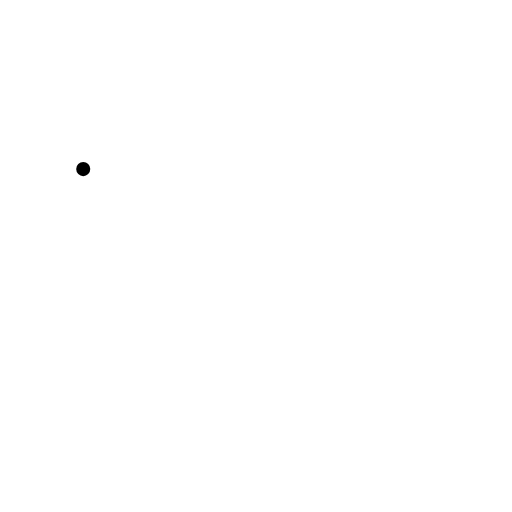
t = 0.00 s
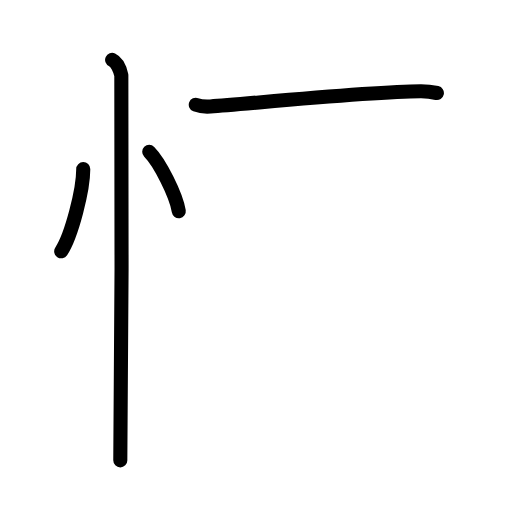
t = 3.92 s
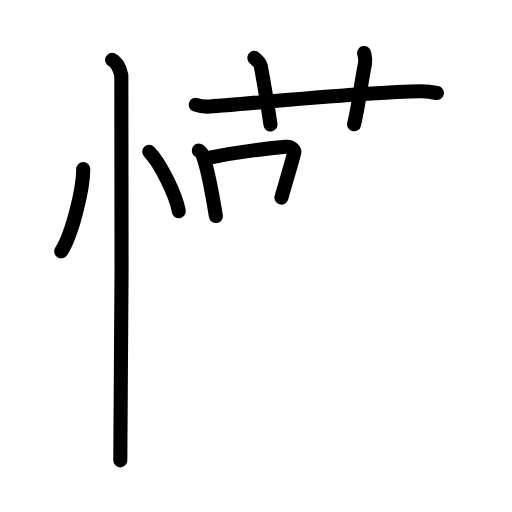
t = 7.92 s
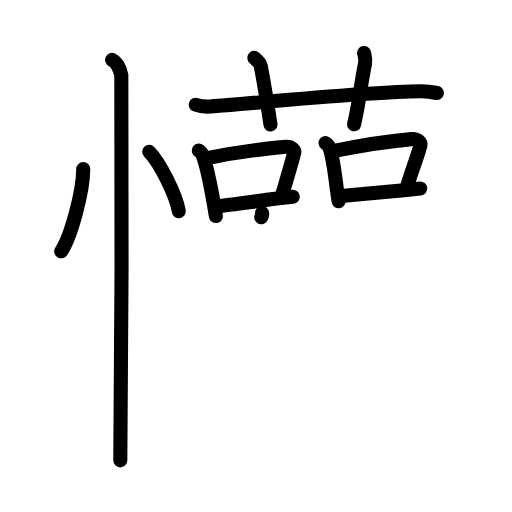
t = 12.13 s
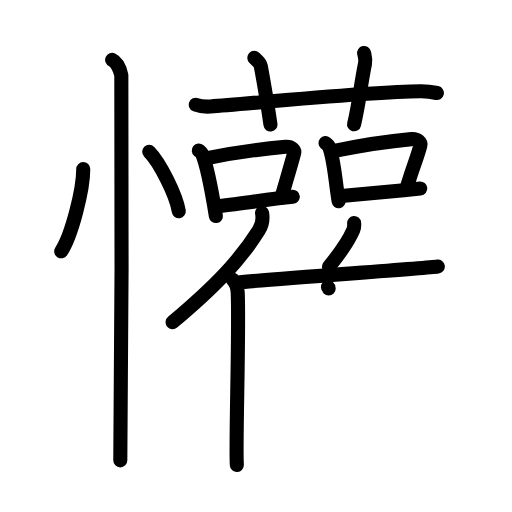
t = 16.13 s
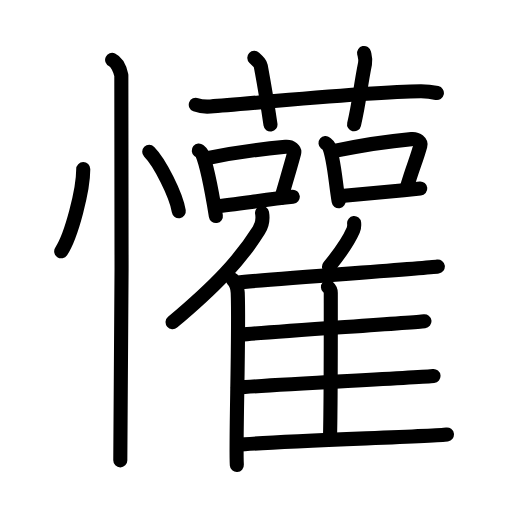
t = 20.00 s

The animated SVG that drew these frames (rendered in a browser with its animation timeline set to each time). Animation: 54 SMIL elements (animate=54); one cycle of 20.00 s.

<?xml version="1.0" encoding="UTF-8"?>
<!--
AniKanjiVG is licensed by CC-BY-SA Paul C. Sommerhoff (https://bitbucket.org/sommerhoff/anikanjivg).
AniKanjiVG uses KanjiVG which is licensed by CC-BY-SA Ulrich Apel (http://kanjivg.tagaini.net).
See also http://creativecommons.org/licenses/by-sa/3.0/
-->
<svg xmlns:kvg='http://kanjivg.tagaini.net' xmlns='http://www.w3.org/2000/svg' width='109' height='109' viewBox='0 0 109 109' style='fill:none;stroke:#000000;stroke-width:3;stroke-linecap:round;stroke-linejoin:round;' id="kvg:kanji_061fd"><g id="kvg:061fd" kvg:element="懽"><g id="kvg:061fd-g1" kvg:element="忄" kvg:variant="true" kvg:original="心" kvg:position="left" kvg:radical="general"><path id="kvg:061fd-s1" kvg:type="㇔" d="M17.72,36c0.03,4.31-2.47,14.14-4.69,17.5"><animate attributeName="d" begin="0.0s" dur="1.0s" from="M17.72,36C17.72,36,17.72,36,17.72,36" to="M17.72,36c0.03,4.31-2.47,14.14-4.69,17.5" />
</path>
<path id="kvg:061fd-s2" kvg:type="㇔" d="M31.77,32.33c2.22,2.23,5.74,9.17,6.29,12.63"><animate attributeName="d" begin="1.0s" dur="1.0s" from="M31.77,32.33C31.77,32.33,31.77,32.33,31.77,32.33" to="M31.77,32.33c2.22,2.23,5.74,9.17,6.29,12.63" />
<animate attributeName="d" begin="0s" dur="1.0s" from="M-100,-100" to="M-100,-100" />
</path>
<path id="kvg:061fd-s3" kvg:type="㇑" d="M23.87,12.75c1.09,0.5,1.74,2.25,1.96,3.25c0.22,1,0,75.75-0.22,82"><animate attributeName="d" begin="2.0s" dur="0.5s" from="M23.87,12.75C23.87,12.75,23.87,12.75,23.87,12.75" to="M23.87,12.75c1.09,0.5,1.74,2.25,1.96,3.25" />
<animate attributeName="d" begin="2.5s" dur="0.5s" from="M23.87,12.75c1.09,0.5,1.74,2.25,1.96,3.25c0,0,0,0,0,0,0" to="M23.87,12.75c1.09,0.5,1.74,2.25,1.96,3.25c0.22,1,0,75.75-0.22,82" />
<animate attributeName="d" begin="0s" dur="2.0s" from="M-100,-100" to="M-100,-100" />
</path>
</g>
<g id="kvg:061fd-g2" kvg:position="right"><g id="kvg:061fd-g3" kvg:element="艹" kvg:variant="true" kvg:original="艸" kvg:position="top"><path id="kvg:061fd-s4" kvg:type="㇐" d="M41.68,22.3c0.99,0.37,2.14,0.44,3.13,0.37c9.08-0.67,34.27-3.18,44.74-3.23c1.65-0.01,2.63,0.18,3.46,0.36"><animate attributeName="d" begin="3.0s" dur="0.3333333333333333s" from="M41.68,22.3C41.68,22.3,41.68,22.3,41.68,22.3" to="M41.68,22.3c0.99,0.37,2.14,0.44,3.13,0.37" />
<animate attributeName="d" begin="3.3333333333333335s" dur="0.3333333333333333s" from="M41.68,22.3c0.99,0.37,2.14,0.44,3.13,0.37c0,0,0,0,0,0,0" to="M41.68,22.3c0.99,0.37,2.14,0.44,3.13,0.37c9.08-0.67,34.27-3.18,44.74-3.23" />
<animate attributeName="d" begin="3.6666666666666665s" dur="0.3333333333333333s" from="M41.68,22.3c0.99,0.37,2.14,0.44,3.13,0.37c9.08-0.67,34.27-3.18,44.74-3.23c0,0,0,0,0,0,0" to="M41.68,22.3c0.99,0.37,2.14,0.44,3.13,0.37c9.08-0.67,34.27-3.18,44.74-3.23c1.65-0.01,2.63,0.18,3.46,0.36" />
<animate attributeName="d" begin="0s" dur="3.0s" from="M-100,-100" to="M-100,-100" />
</path>
<path id="kvg:061fd-s5" kvg:type="㇑a" d="M54.14,12.32c0.96,0.9,1.27,1.18,1.38,1.74c0.96,5.21,1.79,10.57,2.06,12.46"><animate attributeName="d" begin="4.0s" dur="0.5s" from="M54.14,12.32C54.14,12.32,54.14,12.32,54.14,12.32" to="M54.14,12.32c0.96,0.9,1.27,1.18,1.38,1.74" />
<animate attributeName="d" begin="4.5s" dur="0.5s" from="M54.14,12.32c0.96,0.9,1.27,1.18,1.38,1.74c0,0,0,0,0,0,0" to="M54.14,12.32c0.96,0.9,1.27,1.18,1.38,1.74c0.96,5.21,1.79,10.57,2.06,12.46" />
<animate attributeName="d" begin="0s" dur="4.0s" from="M-100,-100" to="M-100,-100" />
</path>
<path id="kvg:061fd-s6" kvg:type="㇑a" d="M77.51,11.28c0.17,0.76,0.39,1.33,0.2,2.26c-1.11,5.5-1.12,7.75-2.33,12.92"><animate attributeName="d" begin="5.0s" dur="0.5s" from="M77.51,11.28C77.51,11.28,77.51,11.28,77.51,11.28" to="M77.51,11.28c0.17,0.76,0.39,1.33,0.2,2.26" />
<animate attributeName="d" begin="5.5s" dur="0.5s" from="M77.51,11.28c0.17,0.76,0.39,1.33,0.2,2.26c0,0,0,0,0,0,0" to="M77.51,11.28c0.17,0.76,0.39,1.33,0.2,2.26c-1.11,5.5-1.12,7.75-2.33,12.92" />
<animate attributeName="d" begin="0s" dur="5.0s" from="M-100,-100" to="M-100,-100" />
</path>
</g>
<g id="kvg:061fd-g4" kvg:position="bottom"><g id="kvg:061fd-g5" kvg:element="口"><path id="kvg:061fd-s7" kvg:type="㇑" d="M42.32,32.05c0.29,0.24,0.59,0.44,0.72,0.74c1.01,2.38,2.22,8.93,2.92,13.2"><animate attributeName="d" begin="6.0s" dur="0.5s" from="M42.32,32.05C42.32,32.05,42.32,32.05,42.32,32.05" to="M42.32,32.05c0.29,0.24,0.59,0.44,0.72,0.74" />
<animate attributeName="d" begin="6.5s" dur="0.5s" from="M42.32,32.05c0.29,0.24,0.59,0.44,0.72,0.74c0,0,0,0,0,0,0" to="M42.32,32.05c0.29,0.24,0.59,0.44,0.72,0.74c1.01,2.38,2.22,8.93,2.92,13.2" />
<animate attributeName="d" begin="0s" dur="6.0s" from="M-100,-100" to="M-100,-100" />
</path>
<path id="kvg:061fd-s8" kvg:type="㇕b" d="M44.14,33.66c5.97-1.24,13.24-2.1,16.66-2.41c1.25-0.11,2,0.68,1.82,1.35c-0.74,2.78-1.61,5.62-2.71,9.46"><animate attributeName="d" begin="7.0s" dur="0.3333333333333333s" from="M44.14,33.66C44.14,33.66,44.14,33.66,44.14,33.66" to="M44.14,33.66c5.97-1.24,13.24-2.1,16.66-2.41" />
<animate attributeName="d" begin="7.333333333333333s" dur="0.3333333333333333s" from="M44.14,33.66c5.97-1.24,13.24-2.1,16.66-2.41c0,0,0,0,0,0,0" to="M44.14,33.66c5.97-1.24,13.24-2.1,16.66-2.41c1.25-0.11,2,0.68,1.82,1.35" />
<animate attributeName="d" begin="7.666666666666667s" dur="0.3333333333333333s" from="M44.14,33.66c5.97-1.24,13.24-2.1,16.66-2.41c1.25-0.11,2,0.68,1.82,1.35c0,0,0,0,0,0,0" to="M44.14,33.66c5.97-1.24,13.24-2.1,16.66-2.41c1.25-0.11,2,0.68,1.82,1.35c-0.74,2.78-1.61,5.62-2.71,9.46" />
<animate attributeName="d" begin="0s" dur="7.0s" from="M-100,-100" to="M-100,-100" />
</path>
<path id="kvg:061fd-s9" kvg:type="㇐b" d="M46.09,43.9c4.02-0.35,10.73-1.47,16.24-2.01"><animate attributeName="d" begin="8.0s" dur="1.0s" from="M46.09,43.9C46.09,43.9,46.09,43.9,46.09,43.9" to="M46.09,43.9c4.02-0.35,10.73-1.47,16.24-2.01" />
<animate attributeName="d" begin="0s" dur="8.0s" from="M-100,-100" to="M-100,-100" />
</path>
</g>
<g id="kvg:061fd-g6" kvg:element="口"><path id="kvg:061fd-s10" kvg:type="㇑" d="M69.3,30.47c0.3,0.25,0.62,0.45,0.75,0.76c1.05,2.45,1.32,7.2,2.04,11.61"><animate attributeName="d" begin="9.0s" dur="0.5s" from="M69.3,30.47C69.3,30.47,69.3,30.47,69.3,30.47" to="M69.3,30.47c0.3,0.25,0.62,0.45,0.75,0.76" />
<animate attributeName="d" begin="9.5s" dur="0.5s" from="M69.3,30.47c0.3,0.25,0.62,0.45,0.75,0.76c0,0,0,0,0,0,0" to="M69.3,30.47c0.3,0.25,0.62,0.45,0.75,0.76c1.05,2.45,1.32,7.2,2.04,11.61" />
<animate attributeName="d" begin="0s" dur="9.0s" from="M-100,-100" to="M-100,-100" />
</path>
<path id="kvg:061fd-s11" kvg:type="㇕b" d="M71.2,32.13c6.23-1.28,12.82-2.19,16.39-2.51c1.31-0.12,2.09,0.7,1.9,1.39c-0.77,2.87-1.68,4.8-2.83,8.76"><animate attributeName="d" begin="10.0s" dur="0.3333333333333333s" from="M71.2,32.13C71.2,32.13,71.2,32.13,71.2,32.13" to="M71.2,32.13c6.23-1.28,12.82-2.19,16.39-2.51" />
<animate attributeName="d" begin="10.333333333333334s" dur="0.3333333333333333s" from="M71.2,32.13c6.23-1.28,12.82-2.19,16.39-2.51c0,0,0,0,0,0,0" to="M71.2,32.13c6.23-1.28,12.82-2.19,16.39-2.51c1.31-0.12,2.09,0.7,1.9,1.39" />
<animate attributeName="d" begin="10.666666666666666s" dur="0.3333333333333333s" from="M71.2,32.13c6.23-1.28,12.82-2.19,16.39-2.51c1.31-0.12,2.09,0.7,1.9,1.39c0,0,0,0,0,0,0" to="M71.2,32.13c6.23-1.28,12.82-2.19,16.39-2.51c1.31-0.12,2.09,0.7,1.9,1.39c-0.77,2.87-1.68,4.8-2.83,8.76" />
<animate attributeName="d" begin="0s" dur="10.0s" from="M-100,-100" to="M-100,-100" />
</path>
<path id="kvg:061fd-s12" kvg:type="㇐b" d="M73.24,41.69c4.19-0.36,10.47-0.99,16.23-1.55"><animate attributeName="d" begin="11.0s" dur="1.0s" from="M73.24,41.69C73.24,41.69,73.24,41.69,73.24,41.69" to="M73.24,41.69c4.19-0.36,10.47-0.99,16.23-1.55" />
<animate attributeName="d" begin="0s" dur="11.0s" from="M-100,-100" to="M-100,-100" />
</path>
</g>
<g id="kvg:061fd-g7" kvg:element="隹"><g id="kvg:061fd-g8" kvg:element="亻" kvg:variant="true" kvg:original="人"><path id="kvg:061fd-s13" kvg:type="㇒" d="M55.79,45.33c0.2,1.17-0.05,2.7-0.69,3.7c-4.02,6.39-9.13,11.79-18.36,19.56"><animate attributeName="d" begin="12.0s" dur="0.5s" from="M55.79,45.33C55.79,45.33,55.79,45.33,55.79,45.33" to="M55.79,45.33c0.2,1.17-0.05,2.7-0.69,3.7" />
<animate attributeName="d" begin="12.5s" dur="0.5s" from="M55.79,45.33c0.2,1.17-0.05,2.7-0.69,3.7c0,0,0,0,0,0,0" to="M55.79,45.33c0.2,1.17-0.05,2.7-0.69,3.7c-4.02,6.39-9.13,11.79-18.36,19.56" />
<animate attributeName="d" begin="0s" dur="12.0s" from="M-100,-100" to="M-100,-100" />
</path>
<path id="kvg:061fd-s14" kvg:type="㇑" d="M49.51,59.5c0.6,0.59,1.06,1.89,1.1,2.8c0.35,8.16-0.49,32.45-0.19,36.7"><animate attributeName="d" begin="13.0s" dur="0.5s" from="M49.51,59.5C49.51,59.5,49.51,59.5,49.51,59.5" to="M49.51,59.5c0.6,0.59,1.06,1.89,1.1,2.8" />
<animate attributeName="d" begin="13.5s" dur="0.5s" from="M49.51,59.5c0.6,0.59,1.06,1.89,1.1,2.8c0,0,0,0,0,0,0" to="M49.51,59.5c0.6,0.59,1.06,1.89,1.1,2.8c0.35,8.16-0.49,32.45-0.19,36.7" />
<animate attributeName="d" begin="0s" dur="13.0s" from="M-100,-100" to="M-100,-100" />
</path>
</g>
<path id="kvg:061fd-s15" kvg:type="㇒" d="M75.39,47.49c0.05,0.48-0.02,1.1-0.19,1.51c-1.13,2.6-2.57,4.61-5.16,7.78"><animate attributeName="d" begin="14.0s" dur="0.5s" from="M75.39,47.49C75.39,47.49,75.39,47.49,75.39,47.49" to="M75.39,47.49c0.05,0.48-0.02,1.1-0.19,1.51" />
<animate attributeName="d" begin="14.5s" dur="0.5s" from="M75.39,47.49c0.05,0.48-0.02,1.1-0.19,1.51c0,0,0,0,0,0,0" to="M75.39,47.49c0.05,0.48-0.02,1.1-0.19,1.51c-1.13,2.6-2.57,4.61-5.16,7.78" />
<animate attributeName="d" begin="0s" dur="14.0s" from="M-100,-100" to="M-100,-100" />
</path>
<path id="kvg:061fd-s16" kvg:type="㇐b" d="M50.44,60.17c6.93-0.77,39.8-3.01,42.77-3.43"><animate attributeName="d" begin="15.0s" dur="1.0s" from="M50.44,60.17C50.44,60.17,50.44,60.17,50.44,60.17" to="M50.44,60.17c6.93-0.77,39.8-3.01,42.77-3.43" />
<animate attributeName="d" begin="0s" dur="15.0s" from="M-100,-100" to="M-100,-100" />
</path>
<path id="kvg:061fd-s17" kvg:type="㇑a" d="M69.82,61.11c0.33,0.3,0.6,0.71,0.6,1.23c0,5.3,0.04,22.75-0.17,31.09"><animate attributeName="d" begin="16.0s" dur="0.5s" from="M69.82,61.11C69.82,61.11,69.82,61.11,69.82,61.11" to="M69.82,61.11c0.33,0.3,0.6,0.71,0.6,1.23" />
<animate attributeName="d" begin="16.5s" dur="0.5s" from="M69.82,61.11c0.33,0.3,0.6,0.71,0.6,1.23c0,0,0,0,0,0,0" to="M69.82,61.11c0.33,0.3,0.6,0.71,0.6,1.23c0,5.3,0.04,22.75-0.17,31.09" />
<animate attributeName="d" begin="0s" dur="16.0s" from="M-100,-100" to="M-100,-100" />
</path>
<path id="kvg:061fd-s18" kvg:type="㇐b" d="M51.36,71.24c6.54-0.64,36.2-2.51,39-2.86"><animate attributeName="d" begin="17.0s" dur="1.0s" from="M51.36,71.24C51.36,71.24,51.36,71.24,51.36,71.24" to="M51.36,71.24c6.54-0.64,36.2-2.51,39-2.86" />
<animate attributeName="d" begin="0s" dur="17.0s" from="M-100,-100" to="M-100,-100" />
</path>
<path id="kvg:061fd-s19" kvg:type="㇐b" d="M50.64,82.5c6.9-0.54,38.69-2.15,41.65-2.45"><animate attributeName="d" begin="18.0s" dur="1.0s" from="M50.64,82.5C50.64,82.5,50.64,82.5,50.64,82.5" to="M50.64,82.5c6.9-0.54,38.69-2.15,41.65-2.45" />
<animate attributeName="d" begin="0s" dur="18.0s" from="M-100,-100" to="M-100,-100" />
</path>
<path id="kvg:061fd-s20" kvg:type="㇐b" d="M50.57,94.71c6.93-0.77,41.6-1.79,44.58-2.21"><animate attributeName="d" begin="19.0s" dur="1.0s" from="M50.57,94.71C50.57,94.71,50.57,94.71,50.57,94.71" to="M50.57,94.71c6.93-0.77,41.6-1.79,44.58-2.21" />
<animate attributeName="d" begin="0s" dur="19.0s" from="M-100,-100" to="M-100,-100" />
</path>
</g>
</g>
</g>
</g>
</svg>
